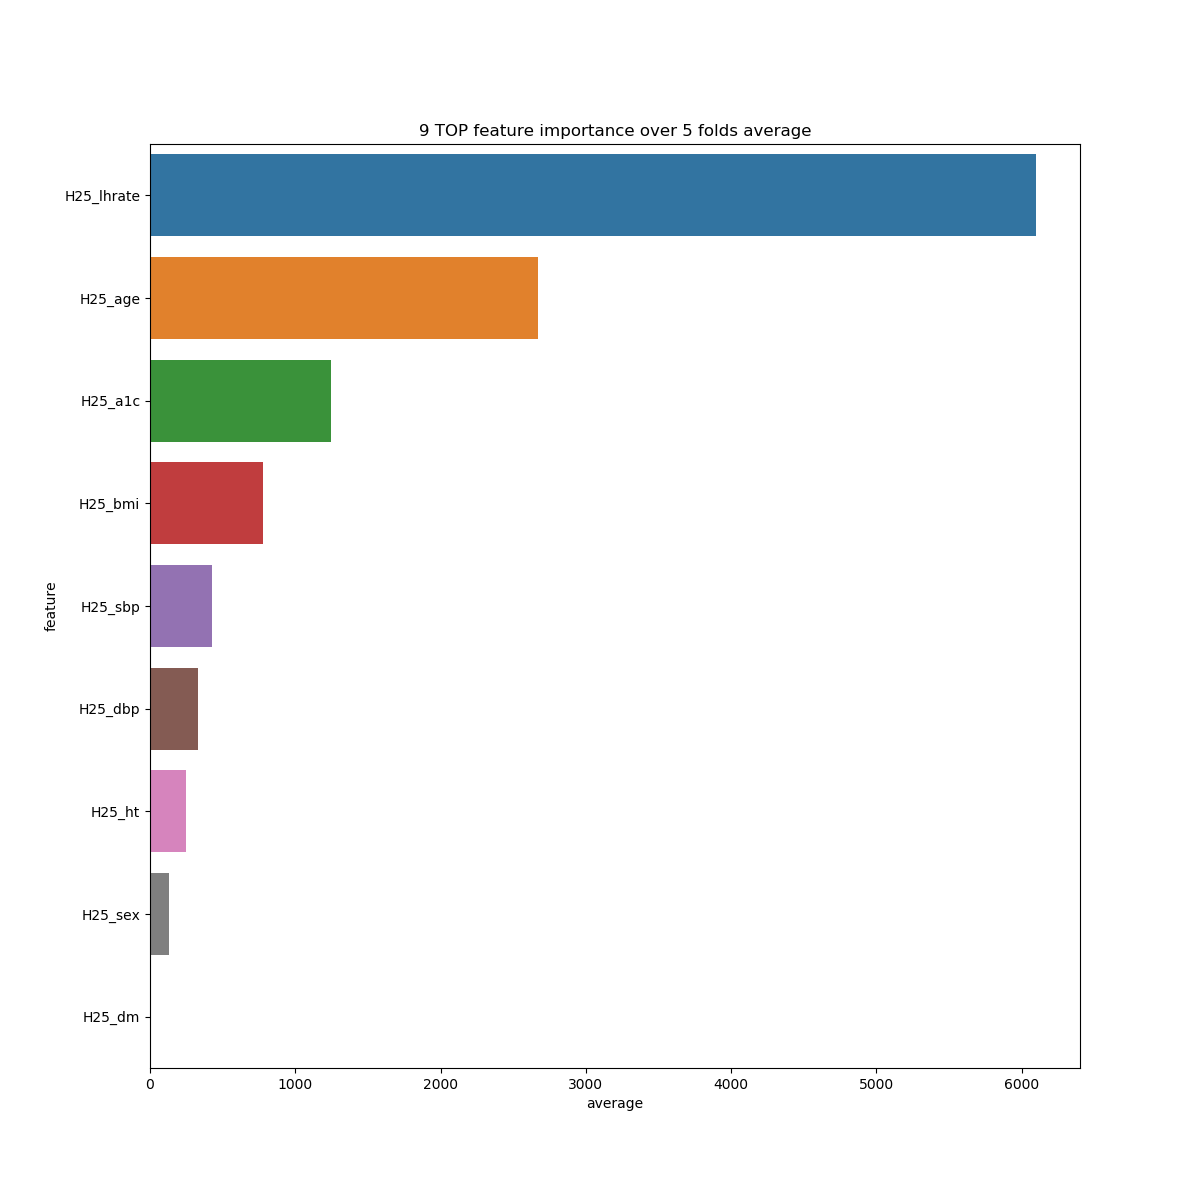

The table this chart was drawn from, first rows:
feature, fold_1, fold_2, fold_3, fold_4, fold_5, average
H25_age, 2645, 2459, 2870, 2542, 2822, 2668
H25_sex, 168.3, 115.7, 209.2, 93.85, 55.39, 128.5
H25_bmi, 833.2, 667.2, 843.5, 781.8, 774.8, 780.1
H25_dbp, 358.5, 142.6, 314, 485.1, 359.7, 332
H25_sbp, 406.5, 495.3, 326.6, 509.7, 389.8, 425.6
H25_lhrate, 6503, 5881, 6125, 6003, 5971, 6097
H25_a1c, 1337, 1217, 984, 1431, 1276, 1249
H25_ht, 123.1, 283.3, 225.7, 319.8, 288.6, 248.1
H25_dm, 0.0, 0.0, 0.0, 0.0, 0.0, 0.0
